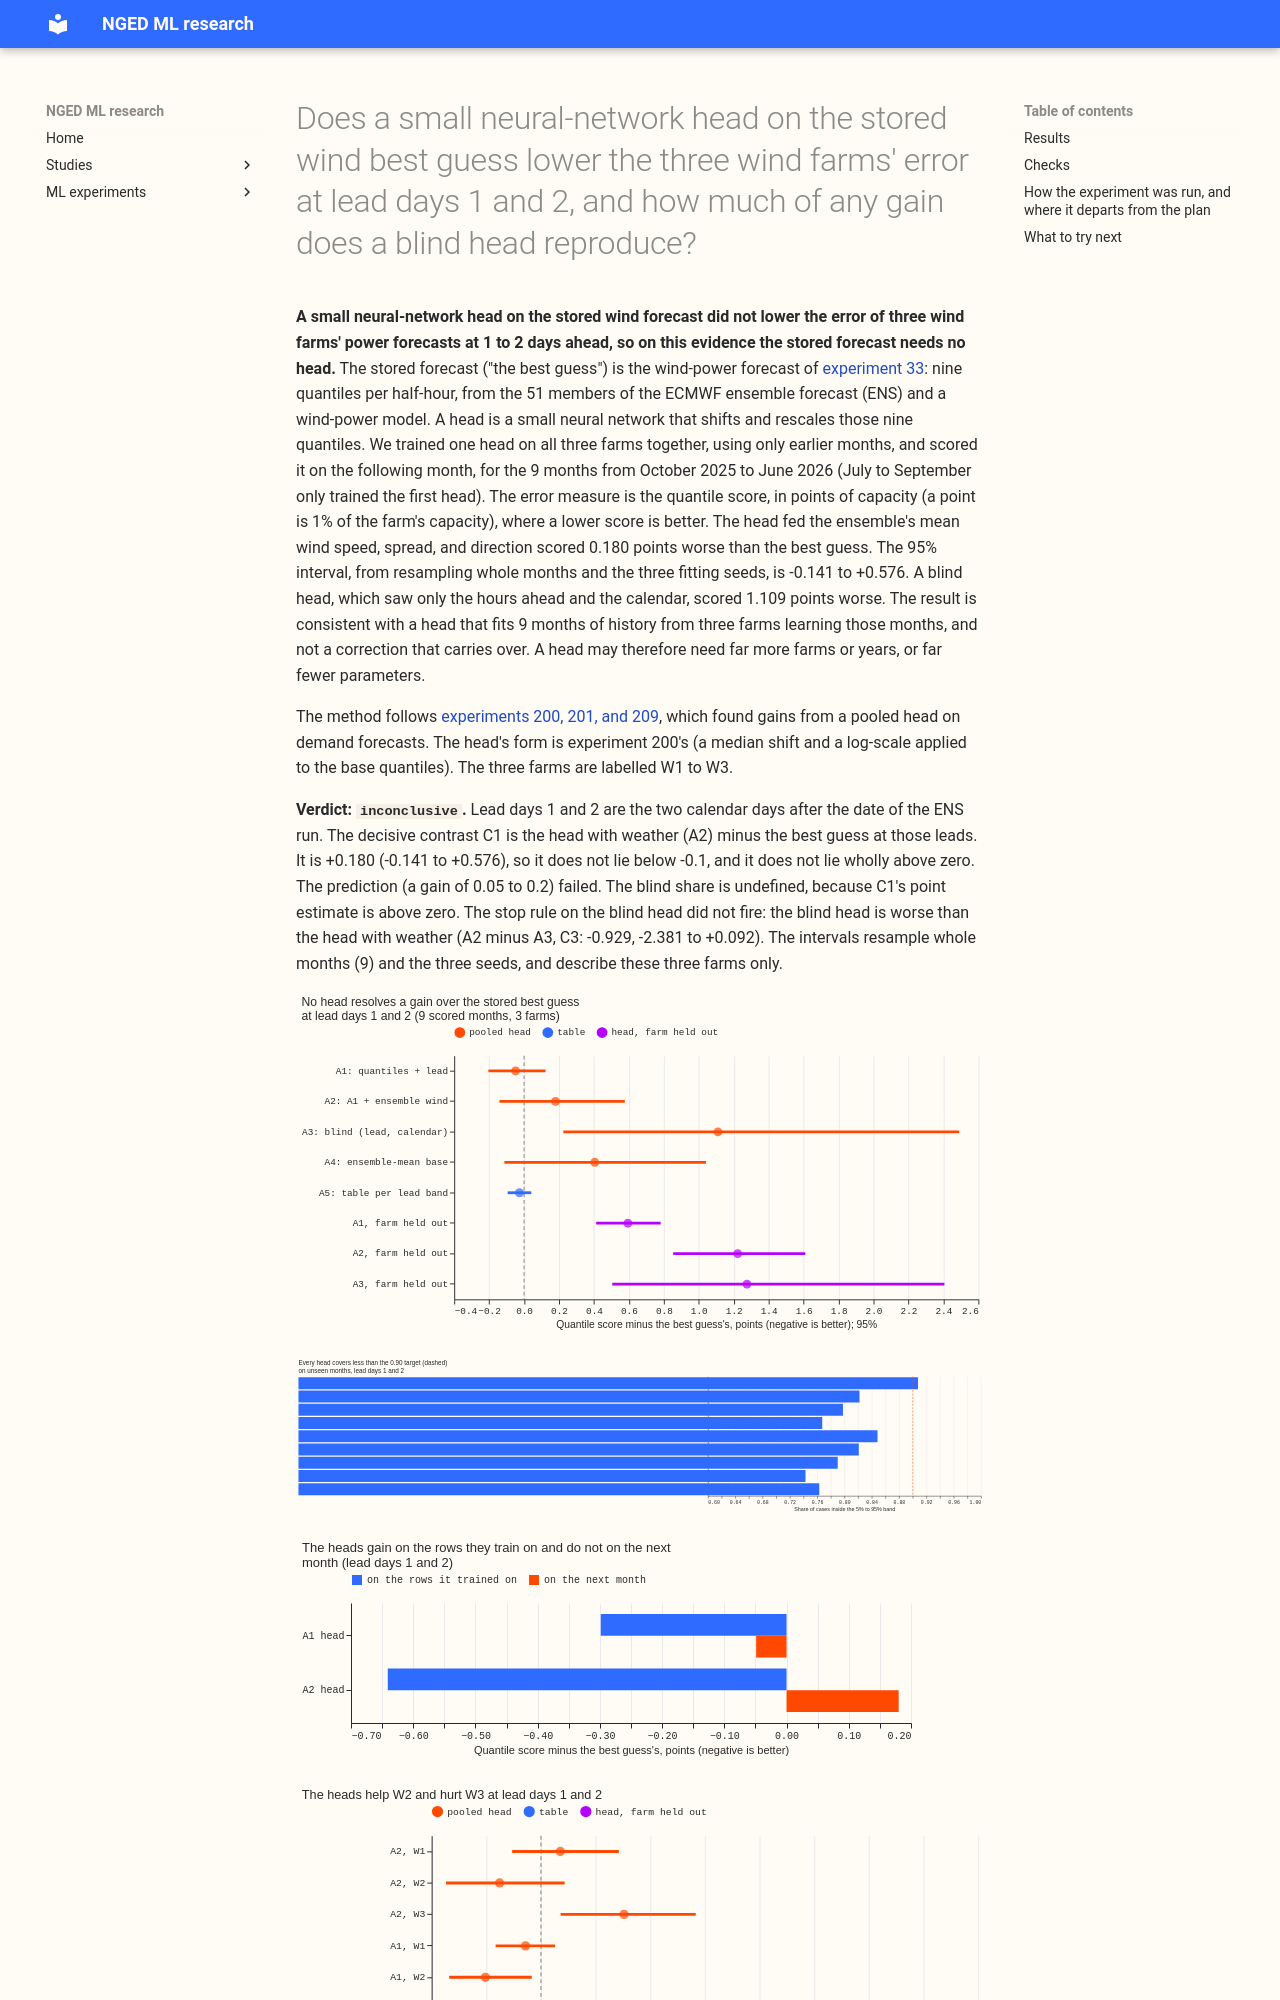

repository: openclimatefix/nged-ml-research · page: ml-experiments/00221-wind-correction-head-on-stored-predictions/result/index.html · generator: mkdocs

---
id: "00221"
slug: wind-correction-head-on-stored-predictions
title: >-
  Does a small neural-network head on the stored wind best guess lower the three wind farms' error at
  lead days 1 and 2, and how much of any gain does a blind head reproduce?
theme: generator-forecasting
also_relevant_to: [calibration-and-uncertainty]
status: done
date: 2026-10-22
size: >-
  medium. Stored: private files under data/ml-experiments/00221-wind-correction-head-on-stored-predictions/
  only. Serving path: not touched. Degradation rule: not touched. Designs: several are defensible
  (head inputs, training window, whether the head is pooled), and this plan pre-registers one. Callers:
  this folder's scripts, which copy experiment 200's head and experiment 52's scoring code and read
  the stored best guess of experiment 33. A new application of a known method, so one Sonnet code
  review and one Sonnet write-up review; no Opus unless an audit trigger fires.
hypothesis: >-
  A small neural-network head, fed the nine quantiles of the wind best guess (experiment 33's
  ERA5-trained mixture over the 51 ENS members, with the power-curve base margin and the spread
  factor) plus the ensemble mean and spread of the 100 m wind speed and the direction sector, lowers
  the quantile score at lead days 1 and 2 against the best guess by at least 0.1 points of capacity.
  The head is pooled over the three farms and trained on earlier months only.
prediction: >-
  Written before any fit. The head with weather (A2) minus the best guess (A0) at lead days 1 and 2
  is -0.05 to -0.20 points, the gain concentrated at the 0.05 and 0.95 quantiles. The blind head (A3,
  lead and calendar only) captures more than half of the gain of A2, as in experiments 201 and 209,
  which would mean the head repairs calibration and does not use physics. The table (A5) captures
  less than the heads. Only 9 scored months and 3 farms are available, so `inconclusive` is the
  likeliest verdict.
decision_rule: >-
  One decisive contrast, C1: A2 minus A0 on the quantile score at lead days 1 and 2 (calendar days
  from the ENS run's date to the valid time), on the masked rows of the 9 scored months, read at 95%
  with whole months and the three seeds resampled, 50,000 resamples. The threshold is 0.1 points,
  because the head is a new trained component on the serving path. C1 is `supported` when the
  interval lies wholly below -0.1, `small gain` when it lies wholly below zero but not wholly below
  -0.1, `refuted` when it lies wholly above zero, and `inconclusive` otherwise. Descriptive
  contrasts, all at 95% and none changing the verdict: C2 A3 minus A0, C3 A2 minus A3, C4 A1 minus
  A0, C5 A4 minus A2, C6 A5 minus A0, each at lead days 1 and 2, days 3 to 6, and over all leads.
  Blind share: (A3 minus A0) divided by (A2 minus A0) at lead days 1 and 2, reported when C1's point
  estimate is below zero; a share above 0.5 means the head repairs calibration. Stop rules: stop and
  report if A0 recomputed from the stored table differs by more than 0.01 points from experiment 52's
  printed score on the same rows (6.701 at lead days 1 and 2, 11.037 over all leads); stop and report
  if A3 scores better than A2 at both lead days 1 and 2 and lead days 3 to 6, because the head then
  does not use the weather. The intervals describe these three farms, because farms are not
  resampled.
benchmark: >-
  The experiment 33 wind best guess (`bg_full`) on the same rows, with the row mask of experiment 210
  applied, read from its stored table. A0 is the table as stored, and the tables of experiments 52 and
  54 are not used.
row_set_id: >-
  experiment 33's wind cases (`fold_a_tuesdays_v1`: 53 Tuesday runs from 2025-07-01 to 2026-06-23,
  W1 to W3, three seeds) minus the rows of experiment 210's `mask.parquet`; the head arms are scored
  from the October 2025 runs onward, so the first 3 months only train
metric: >-
  Quantile score (twice the mass-weighted mean pinball loss over nine levels, the estimate of the
  CRPS), in points of capacity; pinball loss at 0.05 and 0.95 and coverage of the 5% to 95% band by
  lead-day band
code: ml-experiments/00221-wind-correction-head-on-stored-predictions/
verdict: inconclusive
best_arm: >-
  None resolves. The pre-registered head with weather (A2) scores 7.403 points of capacity at lead
  days 1 and 2 against 7.223 for the stored best guess (difference +0.180, 95% interval -0.141 to
  +0.576). The largest improvement is the head fed only the forecast quantiles and the lead (A1),
  -0.049 (-0.204 to +0.123).
headline: >-
  A small neural-network head on the stored wind forecast did not lower the quantile score at lead
  days 1 and 2: the head with weather scored 0.180 points worse (-0.141 to +0.576), the blind head
  1.109 worse (+0.225 to +2.491), and the head fed only the forecast quantiles 0.049 better (-0.204
  to
  +0.123).
lessons: >-
  Three farms and 9 scored months are too few for a pooled neural-network head to learn a correction
  that holds on the next month. The heads gain on the rows they train on (A2 -0.64 points) and
  lose on the next month, and every head narrows the 5% to 95% band to a coverage of 0.77 to 0.85
  against 0.908 for the best guess. The stored best guess's spread is already close to the best
  single rescaling, so little calibration gain was available.
take_home_message: >-
  Training a small neural network to correct our wind-farm forecast did not help at 1 to 2 days
  ahead: the best version scored 0.05 points better and the version that also sees the weather
  forecast scored 0.18 points worse, with intervals that include zero. With only three farms and 9
  scored months, the network may learn the months it trains on and narrow the forecast band too far
  on the next month. The stored forecast's band was already near the best width. A different kind
  of correction, or many more farms, is the next thing to try.
advice:
  - >-
    Do not port a neural-network correction head for the three wind farms on this evidence: the head
    fed the ensemble wind (A2) is +0.180 (-0.141 to +0.576) and the head fed only the forecast
    quantiles and the lead (A1) is -0.049 (-0.204 to +0.123) against the best guess at lead days 1
    and 2 (C1, C4).
  - >-
    Test a head with fewer parameters, or a head trained on many more farms or on several years of
    stored best guesses, before concluding that no correction helps; the linear head and the
    2-epoch head already scored better at days 3 to 6 (-0.3
